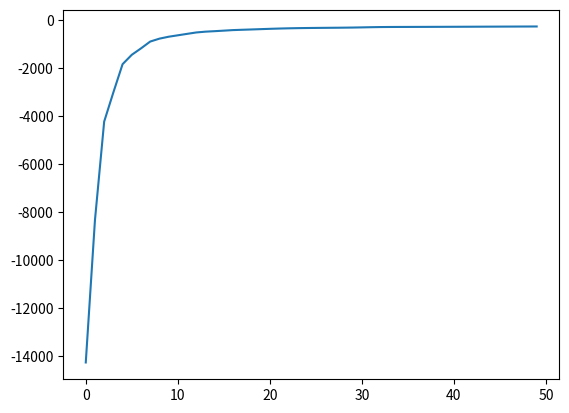

Write Python code to recreate this figure.
#!/usr/bin/env python3
# -*- coding: utf-8 -*-
"""
Created on Sat Jun 24 19:25:23 2017

[redacted]
"""

import numpy as np
import matplotlib.pyplot as plt



I = 2 # dimensionality of input
h = 4 # hidden layer size
K = 3 # number of classes

N=400


np.random.seed(1)

#add some hint and noise
X1 = np.random.randn(N, I) + np.array([0, -2])
X2 = np.random.randn(N, I) + np.array([2, 2])
X3 = np.random.randn(N, I) + np.array([-2, 2])
X = np.vstack([X1, X2, X3])

Y = np.array([0]*N + [1]*N + [2]*N)
#encode vector
T = np.zeros((Y.shape[0], K))
for i in range(0,Y.shape[0]):
    T[i, Y[i]] = 1




def sigmoid(z):
    g=1/(np.exp(-z)+1)
    return g



def acurracy(T,pred):
    n_correct = 0
    #encode back:
    for i in range(0,T.shape[0]):
        if np.all(T[i] == pred[i]):
            n_correct += 1
    return np.around((n_correct/T.shape[0]),decimals=5)


def cost(T, pred):
    tot = T * np.log(pred)
    return tot.sum()


def forward_compute(X0, W1, b1, W2, b2):
    A1 = 2*sigmoid(2*(np.dot(X,W1)+b1))-1#first layer is tanh
    X1= np.dot(A1,W2) + b2        
    expX1 = np.exp(X1)
    A2 = expX1 / expX1.sum(axis=1, keepdims=True) #second layer is sofmax
    return A2,A1




class NNet_2D():
    def __init__(self,eta,D0,D1,D2,l2reg=0,maxiter=1000,rand=1,converge=0):
        self.eta=eta
        self.l2reg=l2reg
        self.rand=rand
        self.iter=maxiter
        self.D0=D0
        self.D1=D1
        self.Nclass=D2
        self.converge=converge
        
    def fit(self,X,Y):
        self.cost_record=[]
        W1 = np.random.randn(self.D0, self.D1)*2*self.rand-self.rand
        b1 = np.random.randn(self.D1)*2*self.rand-self.rand
        W2 = np.random.randn(self.D1, self.Nclass)*2*self.rand-self.rand
        b2 = np.random.randn(self.Nclass)*2*self.rand-self.rand
        for i in range(0,self.iter):
            output_layer,hidden_layer=forward_compute(X, W1, b1, W2, b2)
            if i%100==0 :
                cost_result=cost(Y,output_layer)
                unencode=np.argmax(output_layer, axis=1)
                encode_pred=np.zeros((unencode.shape[0],self.Nclass))
                for i in range(0,unencode.shape[0]):
                    encode_pred[i, unencode[i]] = 1
                acurracy_result=acurracy(T,encode_pred)
                print("accuarcy:",acurracy_result,"cost:",cost_result)
                self.cost_record.append(cost(Y,output_layer))
              
            delta2=np.zeros((output_layer.shape[0],output_layer.shape[1]))
            #loss function derivative
            """
            for i in range(0,delta2.shape[0]):
                for k in range(0,delta2.shape[1]):
                    delta2[i,k]=-(output_layer[i,k]-Y[i,k])
            """
            delta2=-(output_layer-Y)
            
            """
            delta1=np.zeros((hidden_layer.shape[0],W2.T.shape[1]))
            
            
            for i in range(0,hidden_layer.shape[0]):
                for k in range(0,W2.T.shape[1]):
                   for j in range(0,W2.T.shape[0]):
                         delta1[i,k]+=(delta2[i,j]*W2.T[j,k])
                         delta1[i,k]=delta1[i,k]*(1-hidden_layer[i,k]**2)
            """
            delta1=np.dot(delta2,W2.T)*(1-hidden_layer**2)   
        
            
            #use Ascent ,because is negative maxlikelihood as cost funtion
            """
            gradient1=np.zeros((W1.shape[0],W1.shape[1]))
            #gradient2=np.zeros
            for i in range(0,W1.shape[0]):
                for j in range(0,W1.shape[1]):
                    for k in range(0,X.T.shape[1]):
                        gradient1[i,j]+=X.T[i,k]*delta1[k,j]
                        
            gradient2=np.zeros((W2.shape[0],W2.shape[1]))
            for i in range(0,W2.shape[0]):
                for j in range(0,W2.shape[1]):
                    for k in range(0,hidden_layer.T.shape[1]):
                        gradient2[i,j]+=hidden_layer.T[i,k]*delta2[k,j]
            
            
            W1=W1+self.eta*((gradient1)/X.shape[0]-self.l2reg*W1)
            W2=W2+self.eta*((gradient2)/hidden_layer.shape[0]-self.l2reg*W2)
            """
            
            W1=W1+self.eta*(np.dot(X.T,delta1)/X.shape[0]-self.l2reg*W1)
            W2=W2+self.eta*(np.dot(hidden_layer.T,delta2)/hidden_layer.shape[0]-self.l2reg*W2)
            
            
            
            b2_delta2=delta2.sum(axis=0)
            b1_delta1=delta1.sum(axis=0)
            b1=b1+self.eta*b1_delta1/X.shape[0]
            b2=b2+self.eta*b2_delta2/hidden_layer.shape[0]
            
            if self.converge==0:
               pass
            else:
                if i /self.iter > self.converge:
                  self.eta=self.eta*0.99
                
        self.w1=W1
        self.w2=W2
        
        self.b1=b1
        self.b2=b2
        
        return self
    
    def plot(self):
        plt.clf()
        plt.plot(self.cost_record)
        plt.show()
       
        return self
    
    def predict(self,test_X):
        output_layer,hidden_layer=forward_compute(test_X, self.w1, self.b1,self.w2, self.b2)
         
        predict_y = np.zeros((output_layer.shape[0], 1))
        for i in range(0,output_layer.shape[0]):
            predict_y[i]=np.argmax(output_layer[i])     
        return predict_y



ANN=NNet_2D(0.05,I,h,K,l2reg=0.005,maxiter=5000,rand=5)
ANN.fit(X,T)
ANN.plot()
